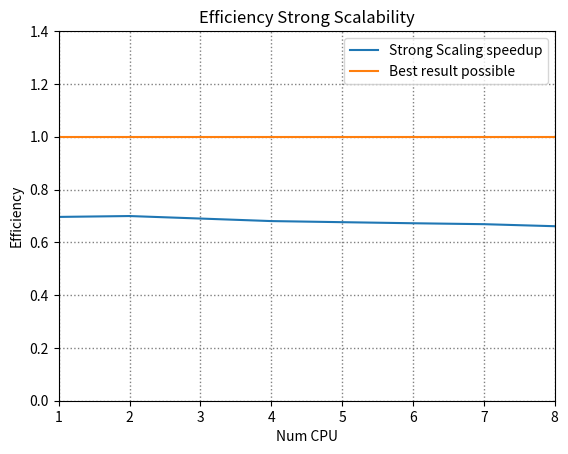

The matplotlib source for this figure:
# importing package
import matplotlib.pyplot as plt
import numpy as np
  
# create data
x = [1,2,3,4,5,6,7,8]
y = [
    0.696246658,
    0.69954816,
    0.690071292,
    0.680481375,
    0.676311102,
    0.672249475,
    0.668732997,
    0.661007067
]




t1 = 31.37578873


z = [
    1,
    1,
    1,
    1,
    1,
    1,
    1,
    1
]

# plot lines
plt.plot(x, y, label = "Strong Scaling speedup")
plt.plot(x, z, label = "Best result possible")

plt.legend()
plt.grid(color='gray', ls = 'dotted', lw = 1.00)

plt.xlim([1, 8])
plt.ylim([0.0, 1.4])
plt.axis
plt.title("Efficiency Strong Scalability")
plt.ylabel("Efficiency")
plt.xlabel("Num CPU")

plt.savefig('efficienzaStrong.png', format='png')